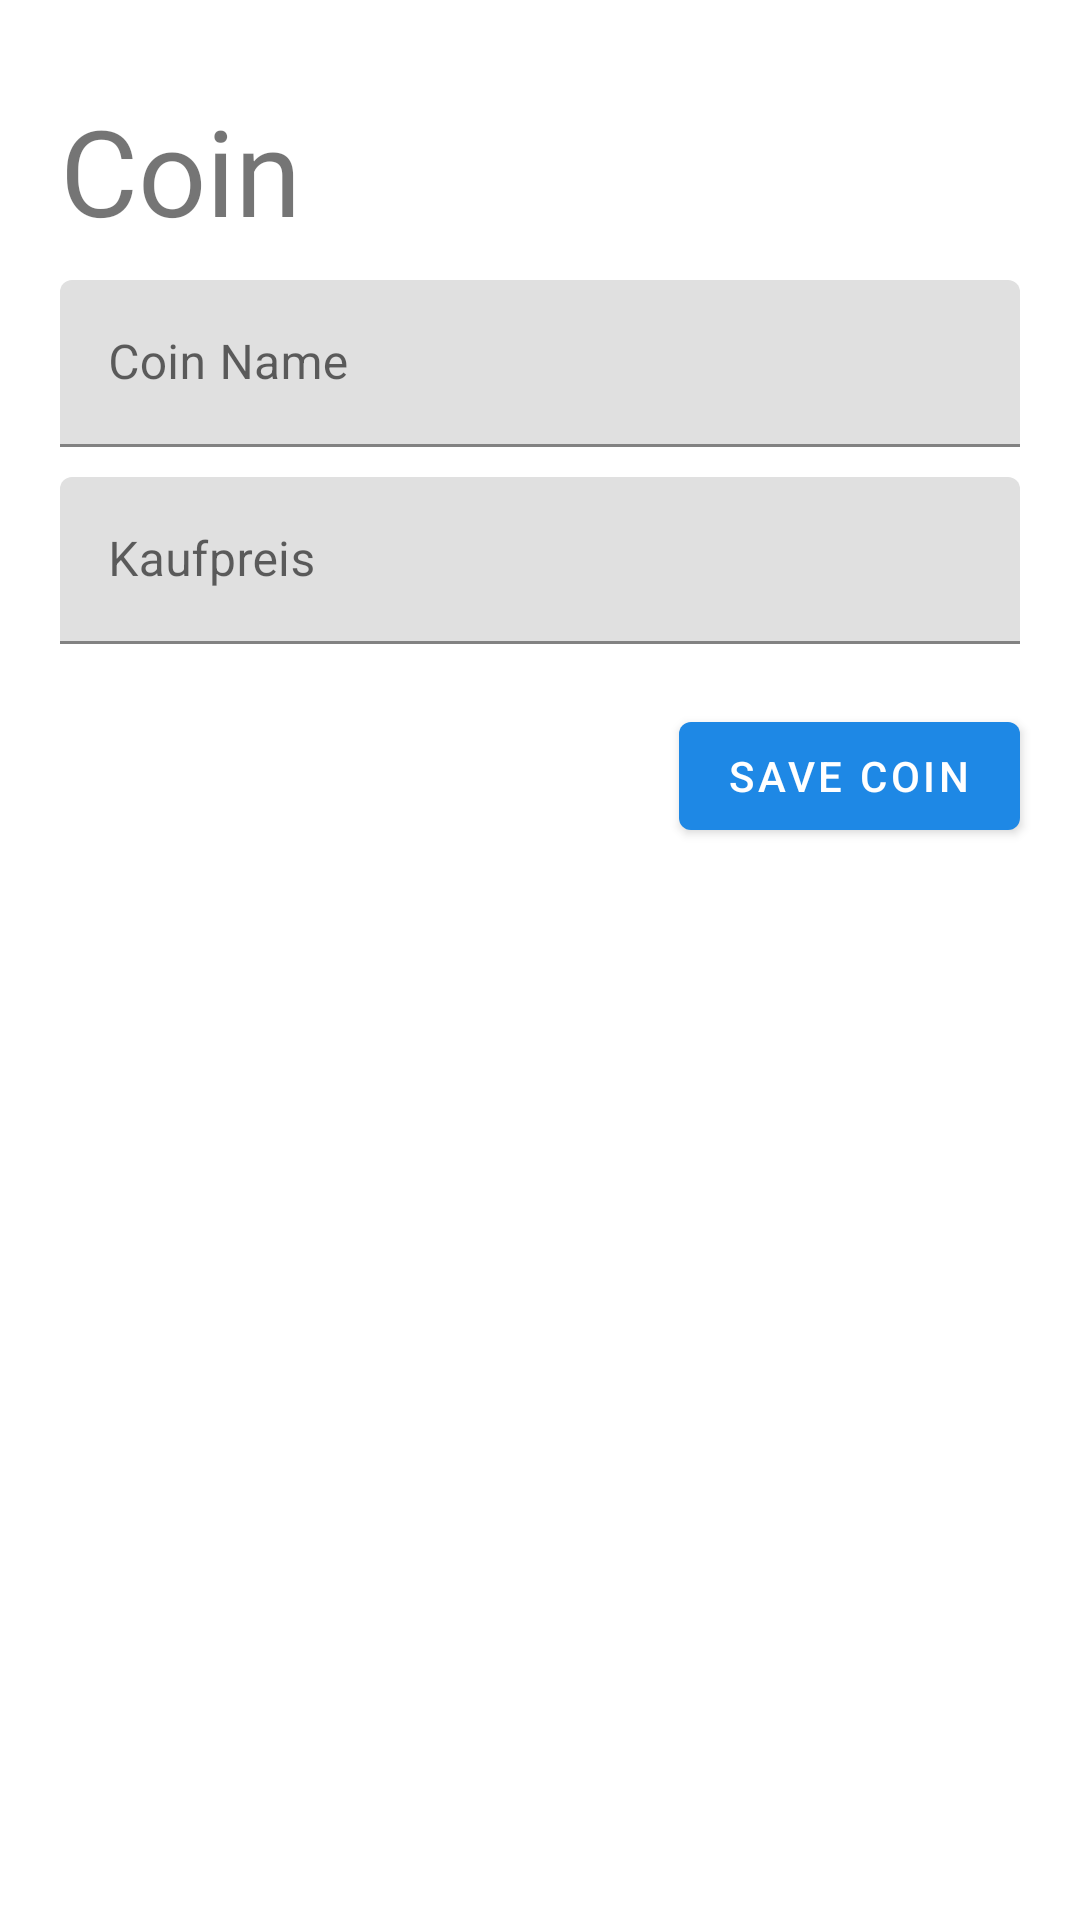

Here is an Android app screen rendered from its layout file. Give the layout XML and the strings, colors and styles it references.
<!-- AndroidManifest.xml: application theme Theme.CoinManager -->
<!-- res/layout/coin_fragment.xml -->
<?xml version="1.0" encoding="utf-8"?>
<androidx.constraintlayout.widget.ConstraintLayout xmlns:android="http://schemas.android.com/apk/res/android"
    xmlns:tools="http://schemas.android.com/tools"
    android:layout_width="match_parent"
    android:layout_height="match_parent"
    xmlns:app="http://schemas.android.com/apk/res-auto"
    tools:context=".coin.CoinFragment">

    <LinearLayout
        android:id="@+id/linearLayout"
        android:layout_width="match_parent"
        android:layout_height="wrap_content"
        android:orientation="vertical"
        app:layout_constraintEnd_toEndOf="parent"
        app:layout_constraintStart_toStartOf="parent"
        app:layout_constraintTop_toTopOf="parent"
        android:layout_marginTop="30dp"
        android:layout_marginLeft="20dp"
        android:layout_marginRight="20dp">

        <TextView
            android:layout_width="wrap_content"
            android:layout_height="wrap_content"
            android:text="Coin"
            android:textSize="40sp"/>

        <com.google.android.material.textfield.TextInputLayout
            android:layout_width="match_parent"
            android:layout_height="wrap_content"
            android:hint="Coin Name"
            android:layout_marginTop="10dp">

            <com.google.android.material.textfield.TextInputEditText
                android:id="@+id/etCoinName"
                android:layout_width="match_parent"
                android:layout_height="wrap_content" />

        </com.google.android.material.textfield.TextInputLayout>

        <com.google.android.material.textfield.TextInputLayout
            android:layout_width="match_parent"
            android:layout_height="wrap_content"
            android:hint="Kaufpreis"
            android:layout_marginTop="10dp">

            <com.google.android.material.textfield.TextInputEditText
                android:id="@+id/etPricePurchased"
                android:layout_width="match_parent"
                android:layout_height="wrap_content"
                android:inputType="phone" />

        </com.google.android.material.textfield.TextInputLayout>



    </LinearLayout>

    <Button
        android:id="@+id/button"
        android:layout_width="wrap_content"
        android:layout_height="wrap_content"
        android:text="Save Coin"
        android:layout_marginTop="20dp"
        app:layout_constraintEnd_toEndOf="@+id/linearLayout"
        app:layout_constraintTop_toBottomOf="@+id/linearLayout" />

</androidx.constraintlayout.widget.ConstraintLayout>
<!-- resources referenced by this layout -->
<resources>
  <style name="Theme.CoinManager" parent="Theme.MaterialComponents.DayNight.DarkActionBar">
          
          <item name="colorPrimary">@color/blue_400</item>
          <item name="colorPrimaryVariant">@color/blue_700</item>
          <item name="colorOnPrimary">@color/white</item>
          
          <item name="colorSecondary">@color/teal_200</item>
          <item name="colorSecondaryVariant">@color/teal_700</item>
          <item name="colorOnSecondary">@color/black</item>
          
          <item name="android:statusBarColor" tools:targetApi="l">?attr/colorPrimaryVariant</item>
          
      </style>
  <color name="blue_400">#1E88E5</color>
  <color name="blue_700">#1976D2</color>
  <color name="white">#FFFFFFFF</color>
  <color name="teal_200">#80CBC4</color>
  <color name="teal_700">#FF018786</color>
  <color name="black">#FF000000</color>
</resources>
